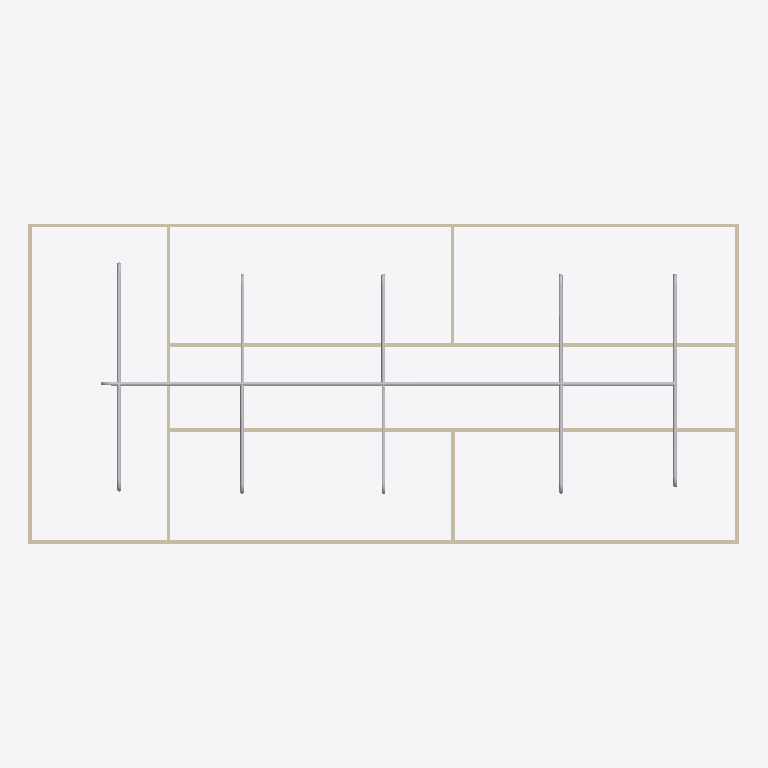
Plan cut of the same IFC building model at storey 'Piping' (level 3.00 m, cut at 4.40 m), seen from above with north up, elements coloured by IFC class: 21 other elements (light grey), 9 walls (beige). Cut surfaces are drawn darker.
Extent 20.0 m × 9.0 m × 3.3 m (x, y, z). Storeys (2): GF at 0.00 m; Piping at 3.00 m. Elements (67): 22 IfcPipeSegment, 17 IfcPipeFitting, 12 IfcWindow, 9 IfcWall, 6 IfcDoor, 1 IfcSlab.

HEADER;
FILE_DESCRIPTION(('ViewDefinition[DesignTransferView]'),'2;1');
FILE_NAME('s09-activity.ifc','2025-09-23T15:46:31+08:00',(''),(''),'IfcOpenShell 0.8.3-post1','Bonsai 0.8.3-post1','');
FILE_SCHEMA(('IFC4'));
ENDSEC;
DATA;
#1=IFCPROJECT('1l4KqzPg9APwJzTSXJnQbj',$,'My Project',$,$,$,$,(#14,#26),#9);
#31=IFCSITE('1GKO1AHKzA0wLUP9eqTgJt',$,'My Site',$,$,#54,$,$,$,$,$,$,$,$);
#37=IFCBUILDING('3iGBFCdRn6GBXfLBPvPWqx',$,'My Building',$,$,#60,$,$,$,$,$,$);
#43=IFCBUILDINGSTOREY('3DIsCg3OD5tPov22C1m$7R',$,'GF',$,$,#66,$,$,$,$);
#3779=IFCBUILDINGSTOREY('2_SWvvTLHCaf3rKeN9NxCO',$,'Piping',$,$,#3800,$,$,$,$);
#351=IFCWALL('3RVOxJKsTCJB_V_UMUMPxa',$,'Wall',$,$,#614,#359,$,$);
#3806=IFCPIPESEGMENT('0UxSX58tT8_u70DriOaMXQ',$,'PipeSegment',$,$,#7406,#3819,$,$);
#2967=IFCWALL('34gaY2lWL6yvKtRVsxn2QZ',$,'Wall',$,$,#3119,#2973,$,$);
#3005=IFCWALL('21PnV9QhT59wmLG3xuH8uA',$,'Wall',$,$,#3222,#3011,$,$);
#403=IFCWALL('3yv8chYx5EEwBHhGyf1Zs4',$,'Wall',$,$,#550,#409,$,$);
#428=IFCWALL('2lwt2gmIX6IRcOYTRzaebH',$,'Wall',$,$,#582,#434,$,$);
#378=IFCWALL('3ZP57Q9Az01wBJKnOFnGN5',$,'Wall',$,$,#389,#384,$,$);
#780=IFCWALL('3_SMQPk8v65vHJlcsqTH9K',$,'Wall',$,$,#3750,#786,$,$);
#7758=IFCPIPESEGMENT('1fhct36kXDxuDXfE2BIJIr',$,'PipeSegment',$,$,#7832,#7769,$,$);
#1096=IFCWALL('2GKvflePLA5wrozkuUBeOt',$,'Wall',$,$,#3755,#1102,$,$);
#4759=IFCPIPESEGMENT('2reqNNXBn1IRJgJfKBrXlx',$,'PipeSegment',$,$,#4760,#4795,$,$);
#5236=IFCPIPESEGMENT('1sgjBbLdbEnxEj_Kjv$EtF',$,'PipeSegment',$,$,#8406,#5270,$,$);
#5580=IFCPIPESEGMENT('3RE$VZ8WH6yR0Yn6vcypqY',$,'PipeSegment',$,$,#8421,#5614,$,$);
#4847=IFCPIPESEGMENT('3BeooDXoDDGRE_WF9DtYts',$,'PipeSegment',$,$,#5486,#4883,$,$);
#5487=IFCPIPESEGMENT('0kpoYkru5AqRIlpeCypoOa',$,'PipeSegment',$,$,#8416,#5523,$,$);
#3830=IFCPIPESEGMENT('1oM_PKTiP5MvJerH5aSr4q',$,'PipeSegment',$,$,#4077,#3841,$,$);
#1134=IFCWALL('3n2lYU0pn1yxw$aJ6qf9q$',$,'Wall',$,$,#1145,#1140,$,$);
#5106=IFCPIPESEGMENT('0WukvgKIT5kgOmmw_dCJbL',$,'PipeSegment',$,$,#5579,#5142,$,$);
#5362=IFCPIPESEGMENT('2fF0_cwkrEBuzD2ZyTUSVE',$,'PipeSegment',$,$,#8411,#5398,$,$);
#8087=IFCPIPEFITTING('3lj_Iq0Dj0n93JS6JthwJM',$,'PipeFitting',$,$,#9037,#8123,$,$);
#8171=IFCPIPEFITTING('29elcWwGb3ov0whiJ2rq3V',$,'PipeFitting',$,$,#8887,#8207,$,$);
#4391=IFCPIPEFITTING('2cFtLOlzTF3QmFPTrmJDk_',$,'PipeFitting',$,$,#5837,#4400,$,$);
#4542=IFCPIPEFITTING('3J5j$_CGXBxAJlcBNVbdSj',$,'PipeFitting',$,$,#4574,#4551,$,$);
#4894=IFCPIPEFITTING('0pkrJ4vur77fPq0PLhfbyQ',$,'PipeFitting',$,$,#5629,#4934,$,$);
#5630=IFCPIPEFITTING('1fSflKLkz27xw7EogpUIsd',$,'PipeFitting',$,$,#8391,#5666,$,$);
#5286=IFCPIPEFITTING('2_mzsw_En0vRGiA06cYqMH',$,'PipeFitting',$,$,#8381,#5322,$,$);
#5711=IFCPIPEFITTING('1zx0HiqYXDcgAzFVxUWknD',$,'PipeFitting',$,$,#8396,#5747,$,$);
#8340=IFCPIPEFITTING('1JpbhZqhzCCvDWpM8QGste',$,'PipeFitting',$,$,#8431,#8376,$,$);
#5194=IFCPIPEFITTING('030bCy0XL8ZPZ1mOdHHe2d',$,'PipeFitting',$,$,#5710,#5230,$,$);
#5445=IFCPIPEFITTING('1F3oiSXXr2K9lXxC_mZ8sl',$,'PipeFitting',$,$,#8386,#5481,$,$);
ENDSEC;